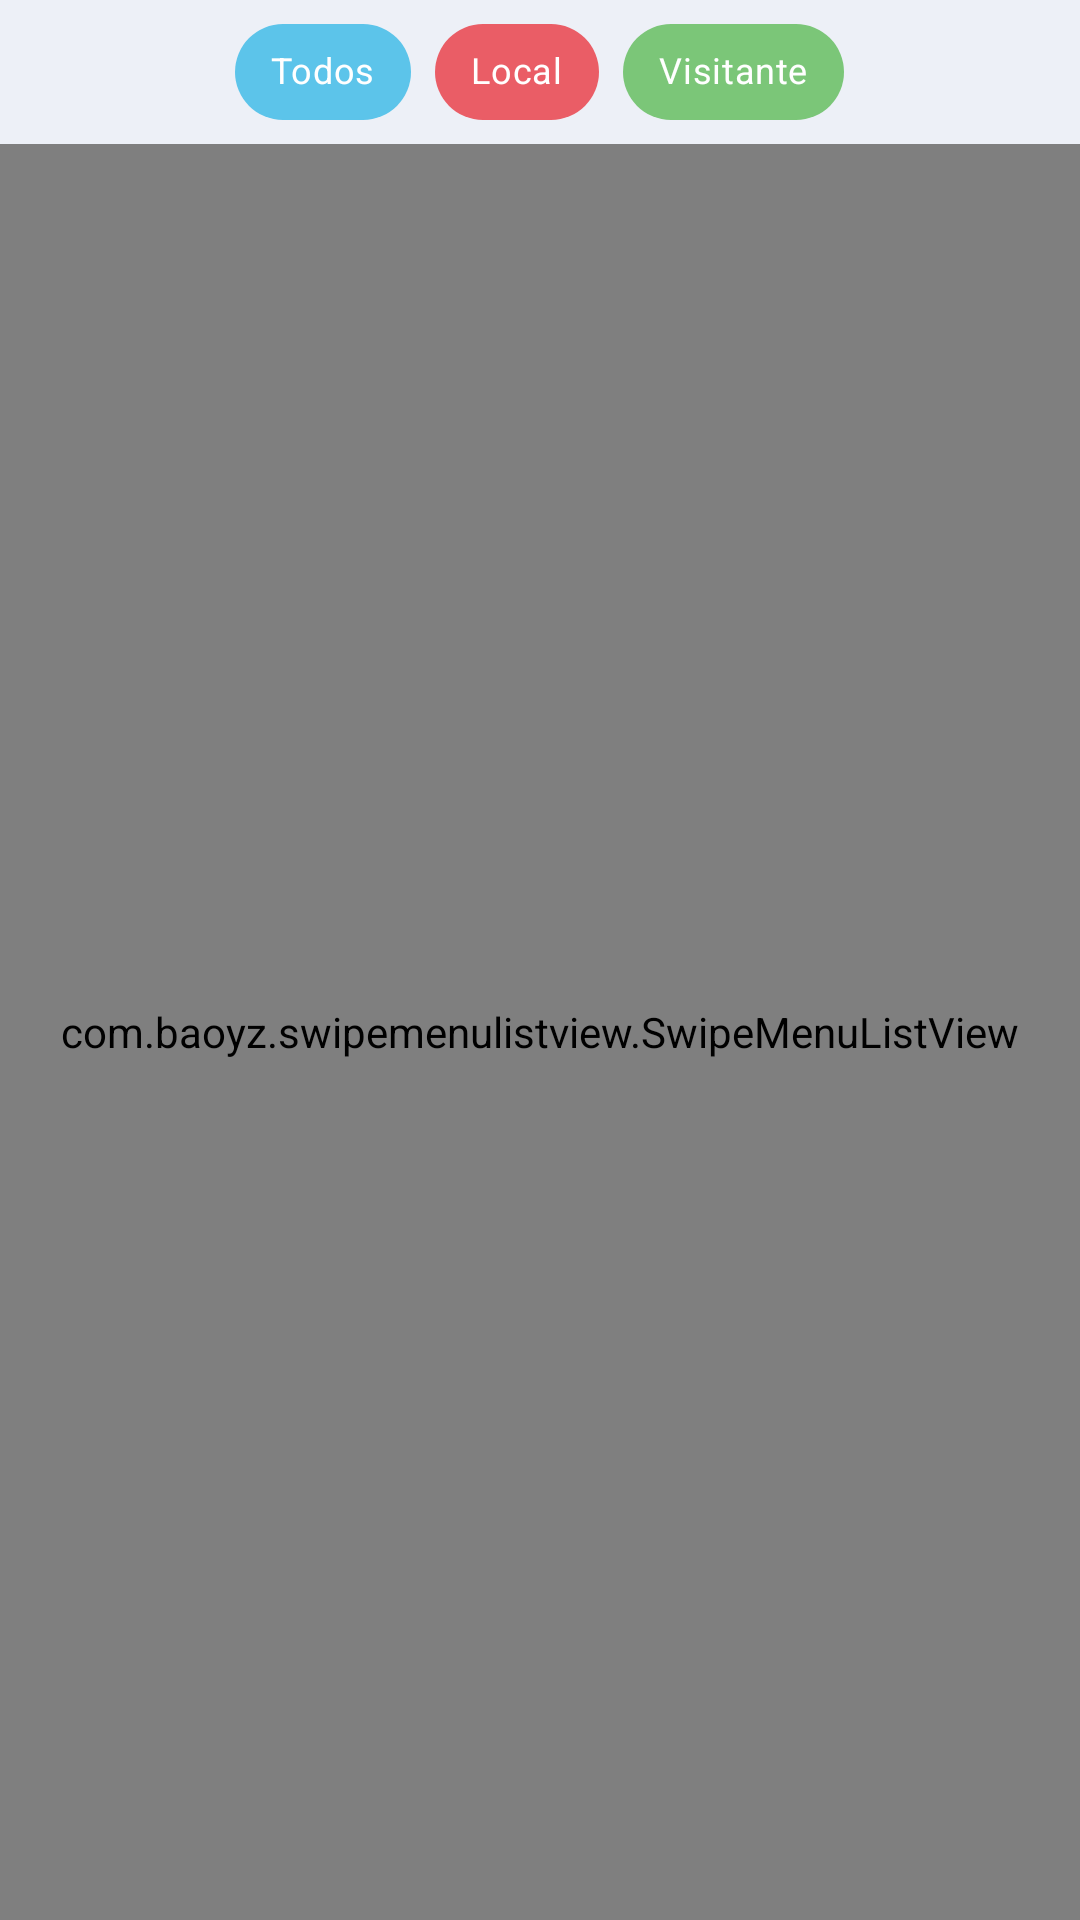

The Android layout XML behind this screen, and the referenced resources:
<!-- AndroidManifest.xml: application theme Theme.Goality -->
<!-- res/layout/fragment_partido.xml -->
<?xml version="1.0" encoding="utf-8"?>
<RelativeLayout xmlns:android="http://schemas.android.com/apk/res/android"
    xmlns:app="http://schemas.android.com/apk/res-auto"
    xmlns:tools="http://schemas.android.com/tools"
    android:layout_width="match_parent"
    android:layout_height="match_parent"
    android:background="@color/background3"
    tools:context=".fragments.PartidoFragment">

    <com.google.android.material.chip.ChipGroup
        android:id="@+id/svChipsGroup"
        android:layout_width="wrap_content"
        android:layout_height="wrap_content"
        android:layout_centerHorizontal="true"
        app:selectionRequired="true"
        app:singleSelection="true">

        <com.google.android.material.chip.Chip
            android:id="@+id/cpPartidos"
            style="@style/CustomChipStyle"
            android:layout_width="wrap_content"
            android:layout_height="wrap_content"
            android:text="Todos" />

        <com.google.android.material.chip.Chip
            android:id="@+id/cpLocal"
            style="@style/CustomChipStyle_1"
            android:layout_width="wrap_content"
            android:layout_height="wrap_content"
            android:text="Local" />

        <com.google.android.material.chip.Chip
            android:id="@+id/cpVisitante"
            style="@style/CustomChipStyle_2"
            android:layout_width="wrap_content"
            android:layout_height="wrap_content"
            android:text="Visitante" />

    </com.google.android.material.chip.ChipGroup>

    <RelativeLayout
        android:layout_width="match_parent"
        android:layout_height="match_parent"
        android:layout_below="@+id/svChipsGroup"
        android:background="@color/background3">

        

        <com.baoyz.swipemenulistview.SwipeMenuListView
            android:id="@+id/listView"
            android:layout_width="match_parent"
            android:layout_height="match_parent" />

        <androidx.recyclerview.widget.RecyclerView
            android:id="@+id/rvPartidos"
            android:layout_width="match_parent"
            android:layout_height="match_parent"
            android:layout_marginTop="16dp" />

    </RelativeLayout>


</RelativeLayout>
<!-- resources referenced by this layout -->
<resources>
  <color name="background3">#EDF0F7</color>
  <color name="primary">#5CC4EA</color>
  <style name="CustomChipStyle" parent="Widget.MaterialComponents.Chip.Filter">
          <item name="chipBackgroundColor">@color/primary</item>
          <item name="android:textColor">@color/white</item>
          <item name="checkedIconTint">@color/white</item>
          <item name="fontFamily">@font/montserrat</item>
          <item name="android:textSize">12sp</item>
      </style>
  <style name="CustomChipStyle_1" parent="Widget.MaterialComponents.Chip.Filter">
          <item name="chipBackgroundColor">@color/chip1</item>
          <item name="android:textColor">@color/white</item>
          <item name="checkedIconTint">@color/white</item>
          <item name="fontFamily">@font/montserrat</item>
          <item name="android:textSize">12sp</item>
      </style>
  <style name="CustomChipStyle_2" parent="Widget.MaterialComponents.Chip.Filter">
          <item name="chipBackgroundColor">@color/chip2</item>
          <item name="android:textColor">@color/white</item>
          <item name="checkedIconTint">@color/white</item>
          <item name="fontFamily">@font/montserrat</item>
          <item name="android:textSize">12sp</item>
      </style>
  <style name="Theme.Goality" parent="Theme.MaterialComponents.DayNight.DarkActionBar">
          
          <item name="colorPrimary">@color/primary</item>
          <item name="colorPrimaryVariant">@color/seconday</item>
          <item name="colorOnPrimary">@color/white</item>
          
          <item name="colorSecondary">@color/teal_200</item>
          <item name="colorSecondaryVariant">@color/teal_700</item>
          <item name="colorOnSecondary">@color/black</item>
          
          <item name="android:statusBarColor" tools:targetApi="l">?attr/colorPrimaryVariant</item>
          
      </style>
  <color name="white">#FFFFFFFF</color>
  <color name="chip1">#EA5D66</color>
  <color name="chip2">#7BC678</color>
  <color name="seconday">#24272A</color>
  <color name="teal_200">#FF03DAC5</color>
  <color name="teal_700">#FF018786</color>
  <color name="black">#FF000000</color>
</resources>
